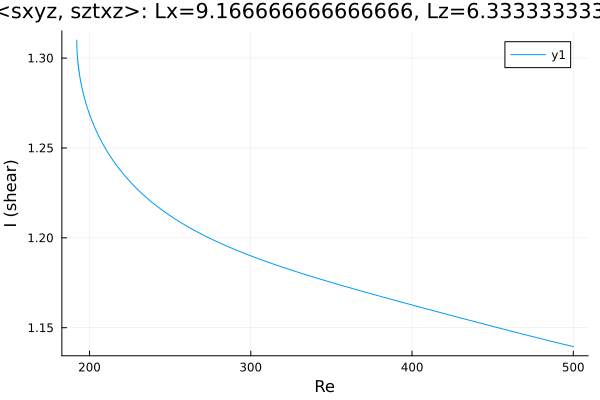

The file beside this chart, header and first rows:
Re, shear
500.0, 1.139
498.8, 1.14
497.4, 1.14
496, 1.14
494.6, 1.141
493.2, 1.141
491.8, 1.141
490.3, 1.142
488.9, 1.142
487.5, 1.142
486.1, 1.143
484.7, 1.143
483.3, 1.143
481.9, 1.143
480.4, 1.144
479, 1.144
477.6, 1.144
476.2, 1.145
474.8, 1.145
473.4, 1.145
472, 1.146
470.5, 1.146
469.1, 1.146
467.7, 1.147
466.3, 1.147
464.9, 1.147
463.5, 1.148
462.1, 1.148
460.6, 1.148
459.2, 1.149
457.8, 1.149
456.4, 1.149
455, 1.15
453.6, 1.15
452.2, 1.15
450.7, 1.151
449.3, 1.151
447.9, 1.151
446.5, 1.152
445.1, 1.152
443.7, 1.152
442.3, 1.153
440.8, 1.153
439.4, 1.153
438, 1.154
436.6, 1.154
435.2, 1.154
433.8, 1.155
432.4, 1.155
430.9, 1.155
429.5, 1.156
428.1, 1.156
426.7, 1.156
425.3, 1.157
423.9, 1.157
422.5, 1.157
421, 1.158
421, 1.158
419.6, 1.158
418.2, 1.158
... 451 more rows
